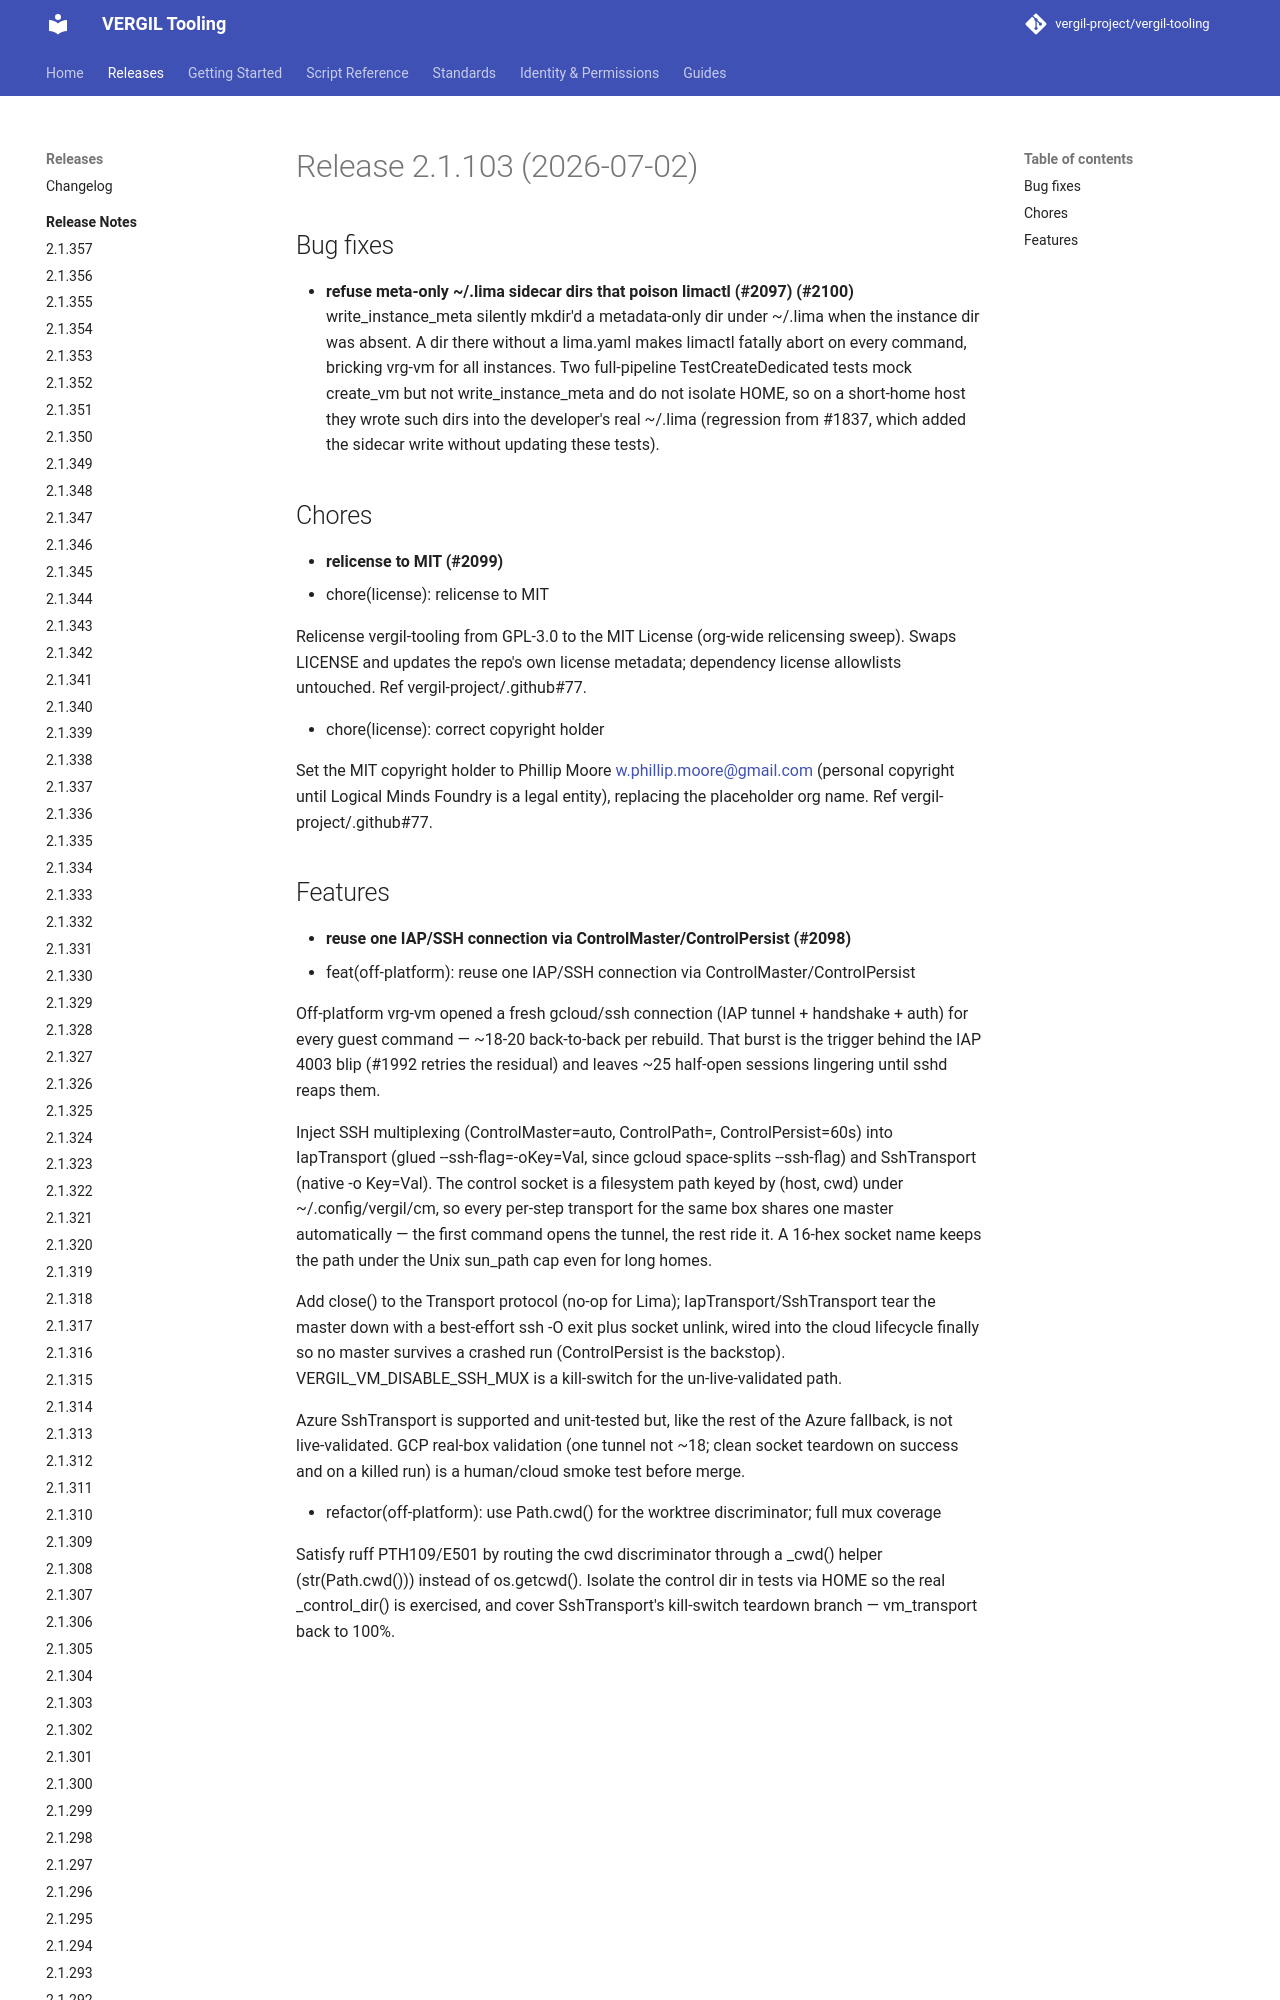

repository: vergil-project/vergil-tooling · page: 2.1/releases/v2.1.103/index.html · generator: mkdocs


# Release 2.1.103 (2026-07-02)

## Bug fixes

- **refuse meta-only ~/.lima sidecar dirs that poison limactl (#2097) (#2100)**
write_instance_meta silently mkdir'd a metadata-only dir under ~/.lima when the instance dir was absent. A dir there without a lima.yaml makes limactl fatally abort on every command, bricking vrg-vm for all instances. Two full-pipeline TestCreateDedicated tests mock create_vm but not write_instance_meta and do not isolate HOME, so on a short-home
